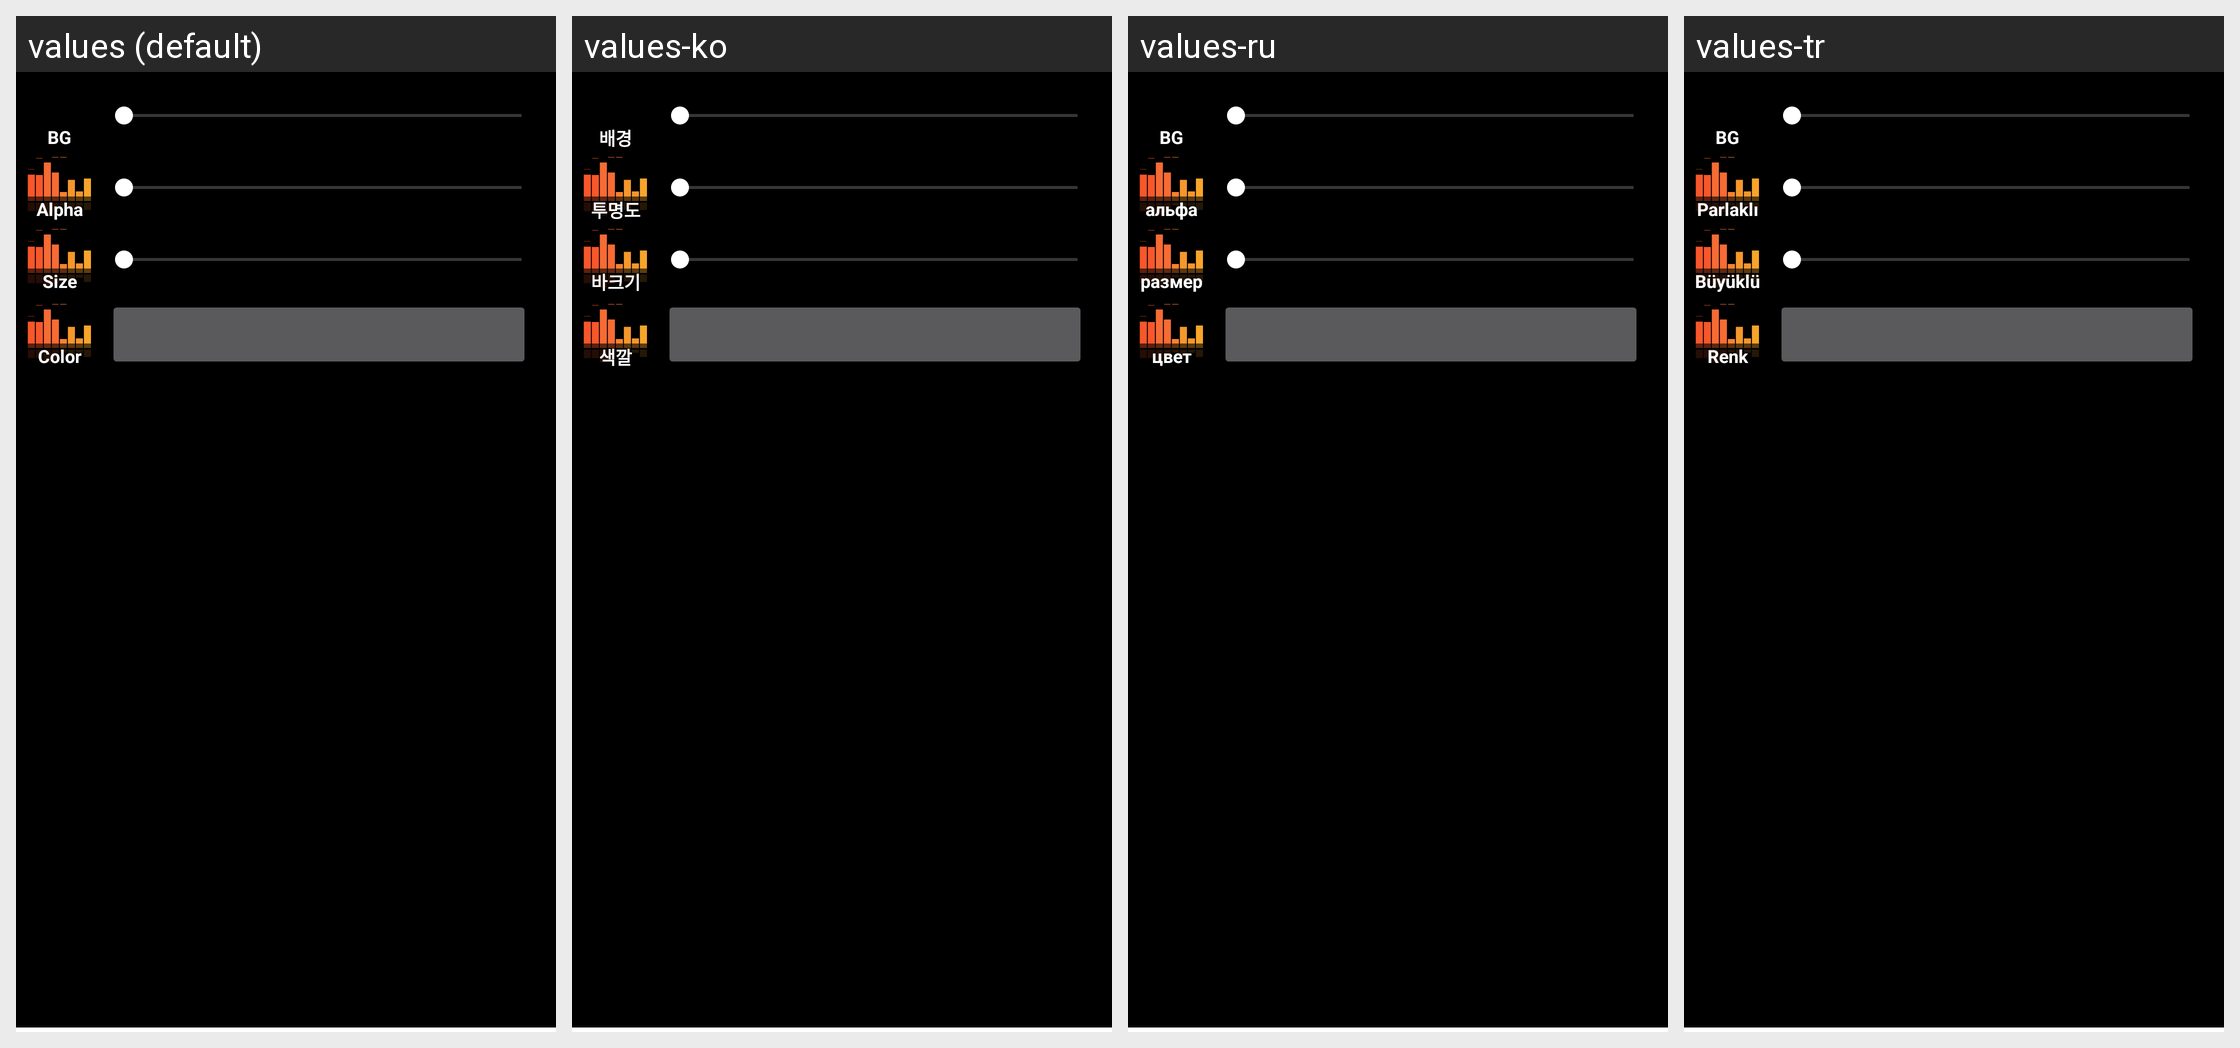

Here is an Android app screen in its default locale and in the app's own translations. Write out the translated-string differences for the strings that appear on this screen.
Android screen res/layout/visualizer_setting.xml rendered under 4 locales, left to right: values (default), values-ko, values-ru, values-tr. Device: Nexus 5 (rendered at 1080×1920; each locale shown at half size, 540×960, under a caption strip naming it); theme Theme.MyTheme.
Strings drawn on this screen, with the default value and each locale's value (text and hints the layout hard-codes, and strings that could not be matched under every locale, appear in the picture but are not listed):

music_background
  values: BG
  values-ko: 배경
  values-ru: BG
  values-tr: BG

visualizer_setting_alpha
  values: Alpha
  values-ko: 투명도
  values-ru: альфа
  values-tr: Parlaklık

visualizer_setting_barsize
  values: Size
  values-ko: 바크기
  values-ru: размер
  values-tr: Büyüklük

visualizer_setting_color
  values: Color
  values-ko: 색깔
  values-ru: цвет
  values-tr: Renk
